Labelled photos from "dataset", an image-classification folder in l33klin/tensorflow_image_claadifier_demo. The possible labels are: bite, no bite.

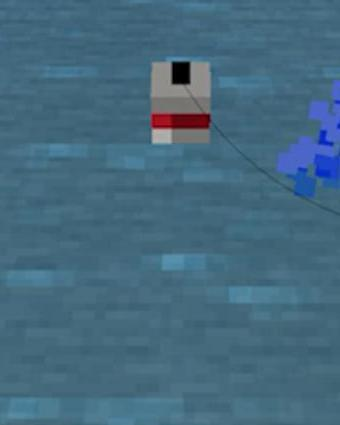
Label: no bite

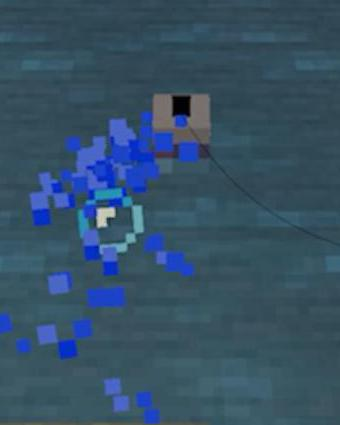
Label: bite

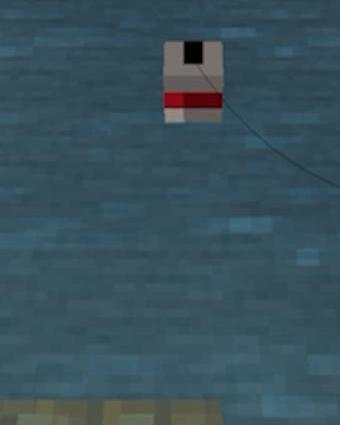
Label: no bite

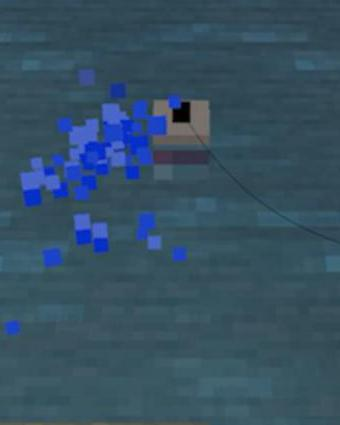
Label: bite

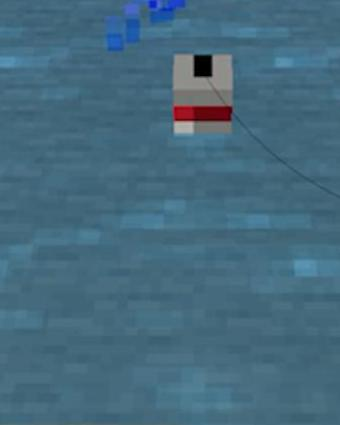
Label: no bite

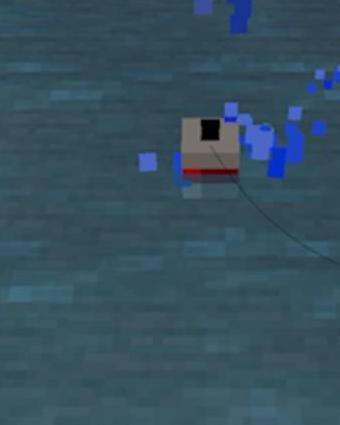
Label: bite
